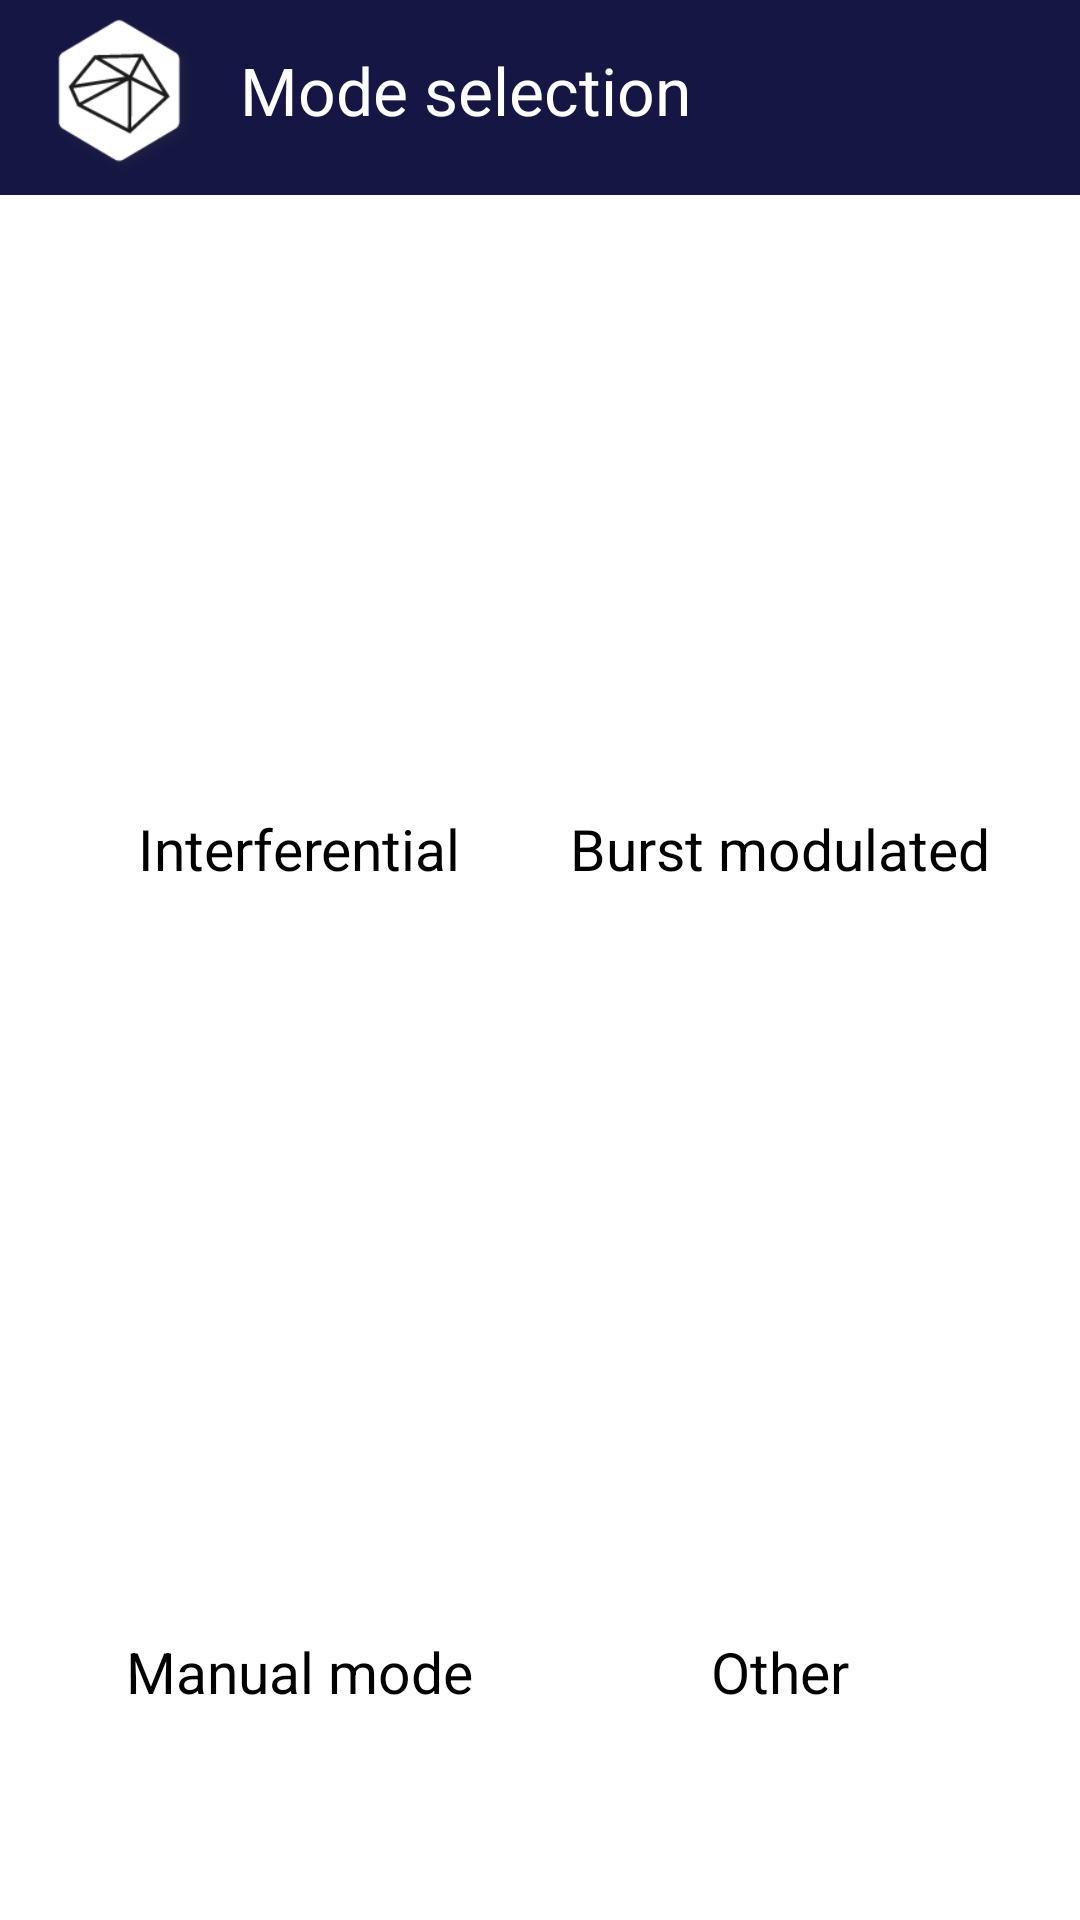

Produce the Android XML layout that renders to this screen, including the resource entries it uses.
<!-- AndroidManifest.xml: application theme Theme.Xionis -->
<!-- res/layout/activity_mode_selection.xml -->
<?xml version="1.0" encoding="utf-8"?>
<RelativeLayout xmlns:android="http://schemas.android.com/apk/res/android"
    xmlns:app="http://schemas.android.com/apk/res-auto"
    xmlns:tools="http://schemas.android.com/tools"
    android:layout_width="match_parent"
    android:layout_height="match_parent"
    tools:context=".ModeSelection">
        <RelativeLayout
            style="@style/header">
            <LinearLayout
                android:gravity="center_vertical"
                android:layout_width="wrap_content"
                android:layout_height="wrap_content">
                <ImageView
                    style="@style/headerIcon"
                    android:src="@drawable/logo_xionis"/>
                <TextView
                    style="@style/headerTitle"
                    android:text="Mode selection"/>
            </LinearLayout>
        </RelativeLayout>
        <RelativeLayout
            android:layout_width="700dp"
            android:layout_height="500dp"
            android:layout_centerHorizontal="true"
            android:layout_centerVertical="true">
            <LinearLayout
                android:orientation="vertical"
                android:layout_width="wrap_content"
                android:layout_height="wrap_content">
                <Button
                    android:id="@+id/interferentialModeIcon"
                    style="@style/selectModeIcon"
                    android:foreground="@drawable/interferential_mode_icon"
                    />
                <TextView
                    style="@style/selectIconName"
                    android:text="Interferential"
                    />
            </LinearLayout>
            <LinearLayout
                android:layout_alignParentRight="true"
                android:orientation="vertical"
                android:layout_width="wrap_content"
                android:layout_height="wrap_content">
                <Button
                    android:id="@+id/burstModulatedModeIcon"
                    style="@style/selectModeIcon"
                    android:foreground="@drawable/burst_mode_icon"
                    />
                <TextView
                    style="@style/selectIconName"
                    android:text="Burst modulated"
                    />
            </LinearLayout>
            <LinearLayout
                android:layout_alignParentBottom="true"
                android:orientation="vertical"
                android:layout_width="wrap_content"
                android:layout_height="wrap_content">
                <Button
                    android:id="@+id/manualModeIcon"
                    style="@style/selectModeIcon"
                    android:foreground="@drawable/manual_mode_icon"
                    />
                <TextView
                    style="@style/selectIconName"
                    android:text="Manual mode"
                    />
            </LinearLayout>
            <LinearLayout
                android:layout_alignParentRight="true"
                android:layout_alignParentBottom="true"
                android:orientation="vertical"
                android:layout_width="wrap_content"
                android:layout_height="wrap_content">
                <Button
                    android:id="@+id/otherModeIcon"
                    style="@style/selectModeIcon"
                    android:foreground="@drawable/other_mode_icon"
                    />
                <TextView
                    style="@style/selectIconName"
                    android:text="Other"
                    />
            </LinearLayout>
        </RelativeLayout>
    <Button
        android:layout_width="70dp"
        android:layout_height="70dp"
        android:layout_marginBottom="20dp"
        android:foreground="@mipmap/exit_app_icon_round"
        android:background="?attr/selectableItemBackgroundBorderless"
        android:layout_marginRight="20dp"
        android:layout_alignParentRight="true"
        android:layout_alignParentBottom="true"
        android:id="@+id/exitButton"/>
</RelativeLayout>
<!-- resources referenced by this layout -->
<resources>
  <!-- drawable burst_mode_icon: png bitmap (drawable, 49488 bytes) -->
  <!-- drawable interferential_mode_icon: png bitmap (drawable, 44515 bytes) -->
  <!-- drawable logo_xionis: png bitmap (drawable, 11185 bytes) -->
  <!-- drawable manual_mode_icon: png bitmap (drawable, 46017 bytes) -->
  <!-- drawable other_mode_icon: png bitmap (drawable, 41558 bytes) -->
  <!-- mipmap exit_app_icon_round (mipmap-anydpi-v26) -->
  <?xml version="1.0" encoding="utf-8"?>
  <adaptive-icon xmlns:android="http://schemas.android.com/apk/res/android">
      <background android:drawable="@color/exit_app_icon_background"/>
      <foreground android:drawable="@drawable/exit_app_icon_foreground"/>
  </adaptive-icon>
  <style name="header">
          <item name="android:layout_width">match_parent</item>
          <item name="android:layout_height">65dp</item>
          <item name="android:background">#151643</item>
      </style>
  <style name="headerIcon">
          <item name="android:layout_width">80dp</item>
          <item name="android:layout_height">60dp</item>
      </style>
  <style name="headerTitle">
              <item name="android:layout_width">wrap_content</item>
               <item name="android:layout_height">wrap_content</item> wrap_content
               <item name="android:textColor">@color/white</item>
          <item name="android:textSize">22sp</item>
      </style>
  <style name="selectIconName">
          <item name="android:layout_gravity">center_horizontal</item>
          <item name="android:textColor">@color/black</item>
          <item name="android:textSize">19sp</item>
          <item name="android:layout_width">wrap_content</item>
          <item name="android:layout_height">wrap_content</item>
      </style>
  <style name="selectModeIcon">
          <item name="android:layout_width">200dp</item>
          <item name="android:layout_height">200dp</item>
          <item name="android:background">?attr/selectableItemBackgroundBorderless</item>
      </style>
  <style name="Theme.Xionis" parent="Theme.MaterialComponents.DayNight.NoActionBar">
          
          <item name="colorPrimary">@color/purple_500</item>
          <item name="colorPrimaryVariant">@color/purple_700</item>
          <item name="colorOnPrimary">@color/white</item>
          
          <item name="colorSecondary">@color/teal_200</item>
          <item name="colorSecondaryVariant">@color/teal_700</item>
          <item name="colorOnSecondary">@color/black</item>
          
          <item name="android:statusBarColor" tools:targetApi="l">?attr/colorPrimaryVariant</item>
          
      </style>
  <color name="exit_app_icon_background">#343F55</color>
  <!-- drawable exit_app_icon_foreground (drawable) -->
  <vector xmlns:android="http://schemas.android.com/apk/res/android"
      android:width="108dp"
      android:height="108dp"
      android:viewportWidth="108"
      android:viewportHeight="108"
      android:tint="#FFFFFF"
      android:autoMirrored="true">
    <group android:scaleX="2.61"
        android:scaleY="2.61"
        android:translateX="22.68"
        android:translateY="22.68">
      <path
          android:fillColor="@android:color/white"
          android:pathData="M10.09,15.59L11.5,17l5,-5 -5,-5 -1.41,1.41L12.67,11H3v2h9.67l-2.58,2.59zM19,3H5c-1.11,0 -2,0.9 -2,2v4h2V5h14v14H5v-4H3v4c0,1.1 0.89,2 2,2h14c1.1,0 2,-0.9 2,-2V5c0,-1.1 -0.9,-2 -2,-2z"/>
    </group>
  </vector>
  <!-- not gathered from this repository: default colours our renderer supplied (Android Studio template values) -->
  <color name="purple_500">#FF6200EE</color>
  <color name="purple_700">#FF3700B3</color>
  <color name="teal_200">#FF03DAC5</color>
  <color name="teal_700">#FF018786</color>
  <color name="black">#FF000000</color>
  <color name="white">#FFFFFFFF</color>
</resources>
